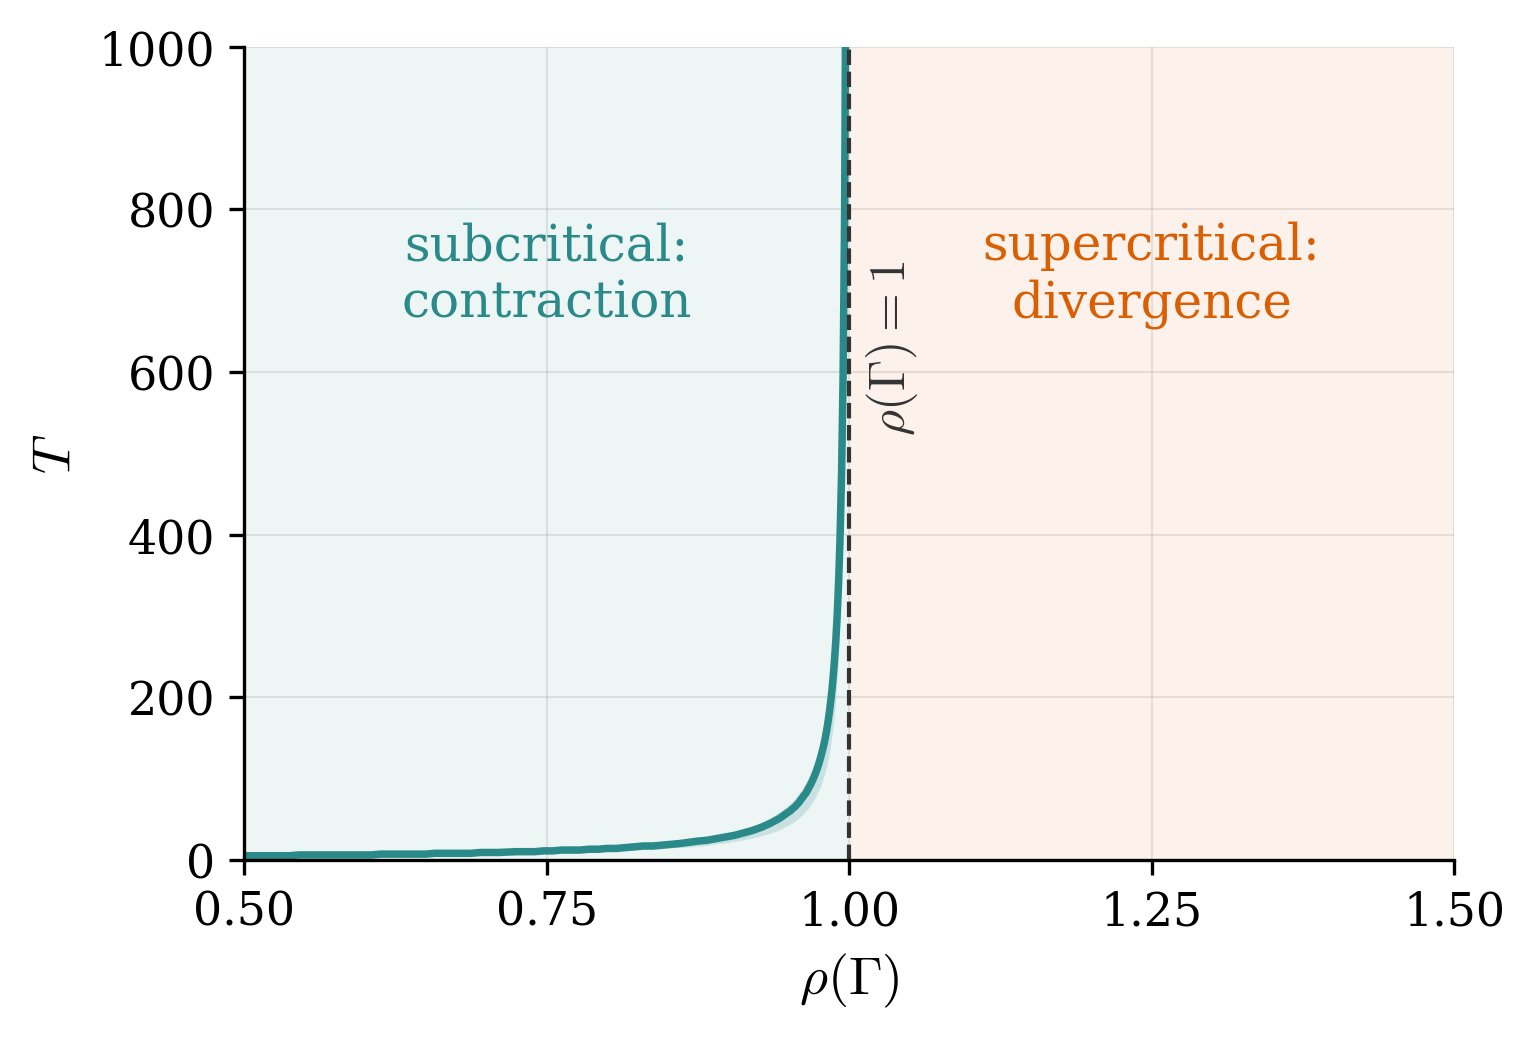

Values plotted in this chart, from the file beside it:
rho, t_eps_median, t_eps_q25, t_eps_q75, capped_fraction
0.5, 5, 4, 5, 0
0.5075, 5, 4, 6, 0
0.515, 5, 4, 6, 0
0.5225, 5, 4.75, 6, 0
0.53, 5, 5, 6, 0
0.5375, 5, 5, 6, 0
0.545, 6, 5, 6, 0
0.5525, 6, 5, 6, 0
0.56, 6, 5, 6, 0
0.5675, 6, 5, 6.25, 0
0.575, 6, 5, 7, 0
0.5825, 6, 5, 7, 0
0.59, 6, 5, 7, 0
0.5975, 6, 5, 7, 0
0.605, 6, 5, 7, 0
0.6125, 7, 5, 7, 0
0.62, 7, 5, 8, 0
0.6275, 7, 5, 8, 0
0.635, 7, 5.75, 8, 0
0.6425, 7, 6, 8, 0
0.65, 7, 6, 8, 0
0.6575, 8, 6, 9, 0
0.665, 8, 6, 9, 0
0.6725, 8, 6, 9, 0
0.68, 8, 6, 9, 0
0.6875, 8, 6, 10, 0
0.695, 9, 6.75, 10, 0
0.7025, 9, 7, 10, 0
0.71, 9, 7, 10, 0
0.7175, 9.5, 7, 11, 0
0.725, 10, 7, 11, 0
0.7325, 10, 7, 11.25, 0
0.74, 10, 8, 12, 0
0.7475, 11, 8, 12, 0
0.755, 11, 8, 13, 0
0.7625, 12, 8, 13, 0
0.77, 12, 9, 13.25, 0
0.7775, 12, 9, 14, 0
0.785, 13, 9, 14.25, 0
0.7925, 13, 10, 15, 0
0.8, 14, 10, 16, 0
0.8075, 14, 10, 16.25, 0
0.815, 15, 11, 17, 0
0.8225, 16, 11, 18, 0
0.83, 17, 12, 19, 0
0.8375, 17, 12, 20, 0
0.845, 18, 13, 21, 0
0.8525, 19, 14, 22, 0
0.86, 20, 14.75, 23, 0
0.8675, 21.5, 15, 24.25, 0
0.875, 23, 16, 26, 0
0.8825, 24, 17, 28, 0
0.89, 26, 19, 29.25, 0
0.8975, 28, 20, 32, 0
0.905, 30, 22, 34.25, 0
0.9125, 33, 24, 37.25, 0
0.92, 36, 26, 41.25, 0
0.9275, 40, 29, 45.25, 0
0.935, 45, 32, 51, 0
0.9425, 51, 36, 58, 0
... 140 more rows
